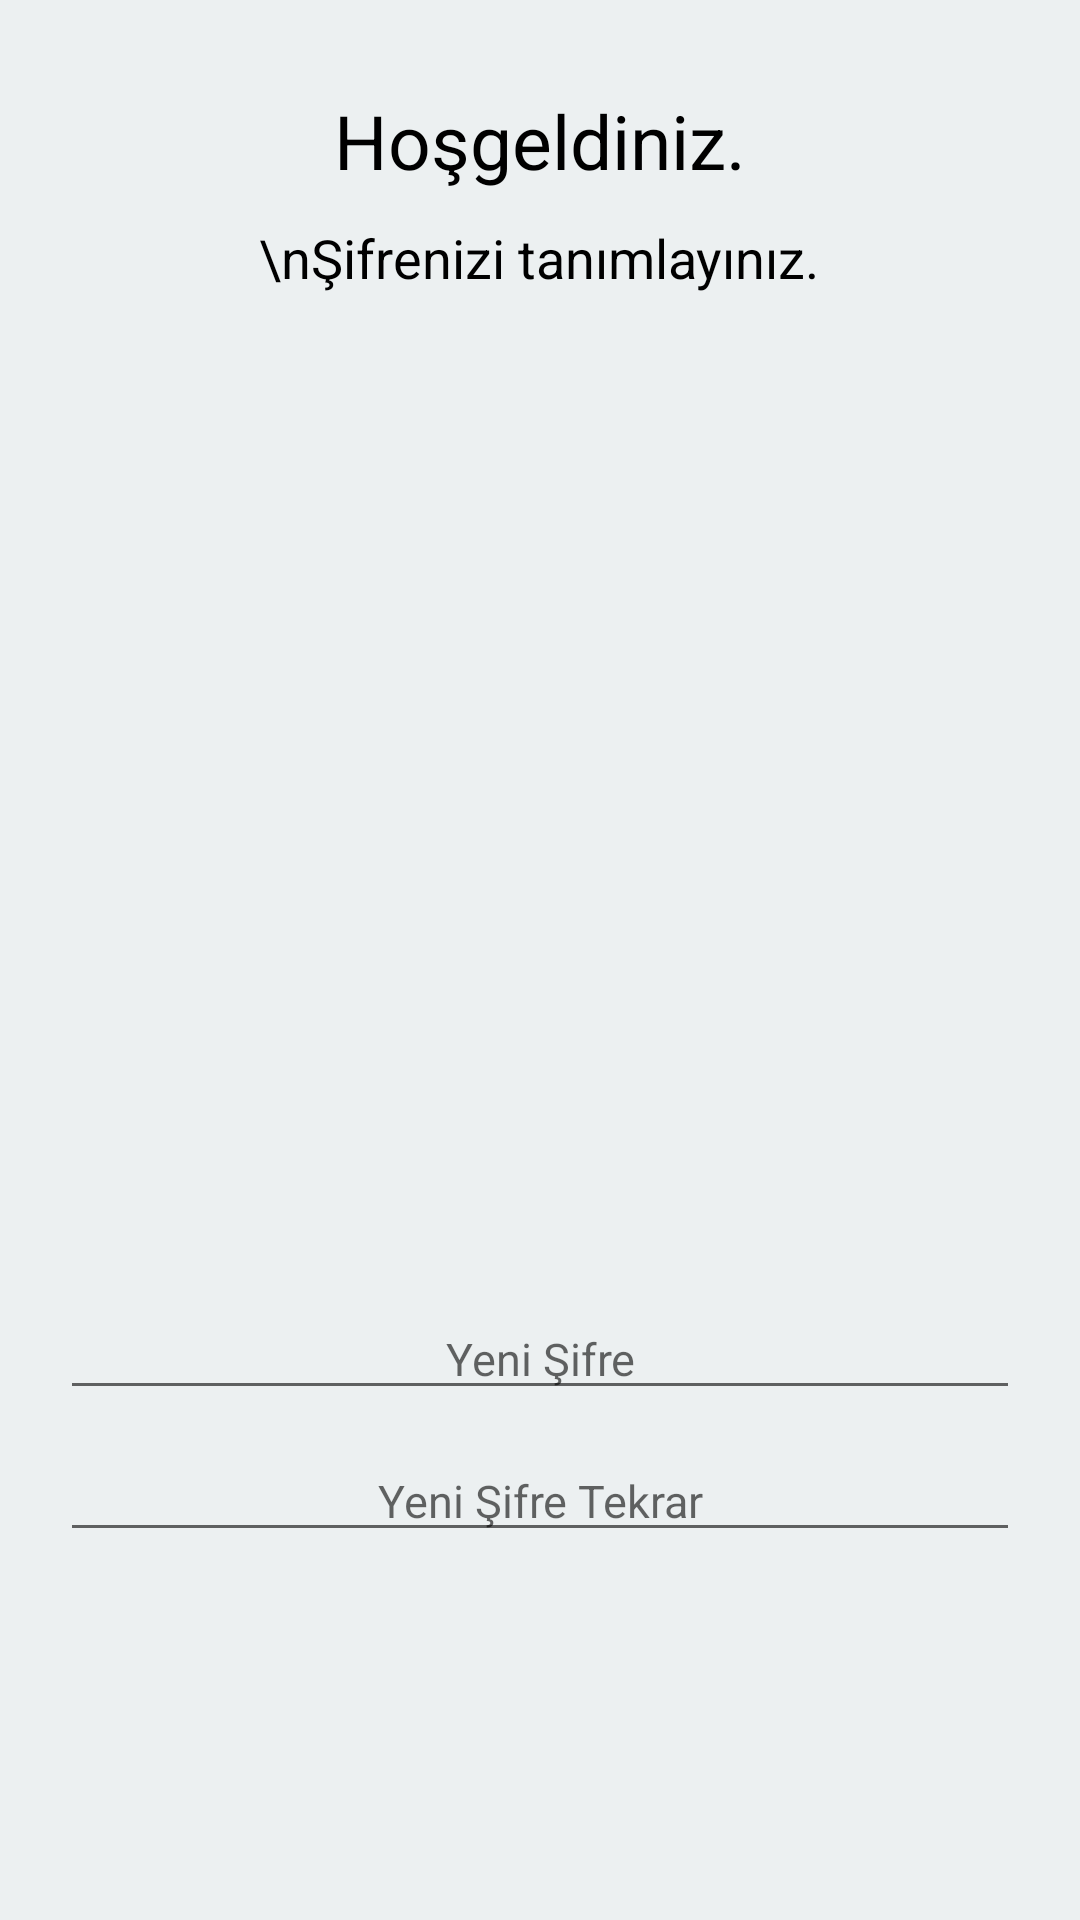

Write the Android layout XML for this screen, with the resource values it uses.
<!-- AndroidManifest.xml: application theme AppTheme -->
<!-- res/layout/activity_signup.xml -->
<?xml version="1.0" encoding="utf-8"?>
<LinearLayout xmlns:android="http://schemas.android.com/apk/res/android"
    android:id="@+id/popup_signup"
    android:focusable="true"
    android:focusableInTouchMode="true"
    android:layout_width="match_parent"
    android:layout_height="match_parent"
    android:weightSum="1.0"
    android:background="#ecf0f1"
    android:padding="20dp"
    android:gravity="center"
    android:orientation="vertical">


    <LinearLayout
        android:orientation="vertical"
        android:layout_width="match_parent"
        android:layout_height="match_parent"
        android:layout_weight="0.50"
        android:layout_gravity="center_horizontal">

        <TextView
            android:layout_width="wrap_content"
            android:layout_height="wrap_content"
            android:textAppearance="?android:attr/textAppearanceMedium"
            android:textColor="#000000"
            android:text="Hoşgeldiniz."
            android:gravity="center"
            android:layout_marginTop="10dp"
            android:textSize="25dp"
            android:id="@+id/textView2"
            android:layout_gravity="center_horizontal" />

        <TextView
            android:layout_width="wrap_content"
            android:layout_height="wrap_content"
            android:textAppearance="?android:attr/textAppearanceMedium"
            android:textColor="#000000"
            android:text="\nŞifrenizi tanımlayınız."
            android:gravity="center"
            android:layout_marginTop="10dp"
            android:id="@+id/textView3"
            android:layout_gravity="center_horizontal" />

    </LinearLayout>

    <LinearLayout
        android:orientation="vertical"
        android:layout_width="match_parent"
        android:layout_height="match_parent"
        android:layout_weight="0.50"
        android:gravity="center"
        android:layout_gravity="center">

        <EditText
            android:layout_width="match_parent"
            android:layout_height="wrap_content"
            android:gravity="center"
            android:layout_marginTop="10dp"
            android:inputType="numberPassword"
            android:ems="10"
            android:id="@+id/txtPass"
            android:hint="Yeni Şifre"
            android:textSize="15dp"
            android:layout_gravity="center_horizontal"/>

        <EditText
            android:layout_width="match_parent"
            android:layout_height="wrap_content"
            android:gravity="center"
            android:layout_marginTop="10dp"
            android:inputType="numberPassword"
            android:ems="10"
            android:id="@+id/txtPassRe"
            android:hint="Yeni Şifre Tekrar"
            android:textSize="15dp"
            android:layout_gravity="center_horizontal"/>


    </LinearLayout>



</LinearLayout>
<!-- resources referenced by this layout -->
<resources>
  <style name="AppTheme" parent="Theme.AppCompat.Light.DarkActionBar">
          <item name="windowActionBar">false</item>
          <item name="windowNoTitle">true</item>
      </style>
</resources>
